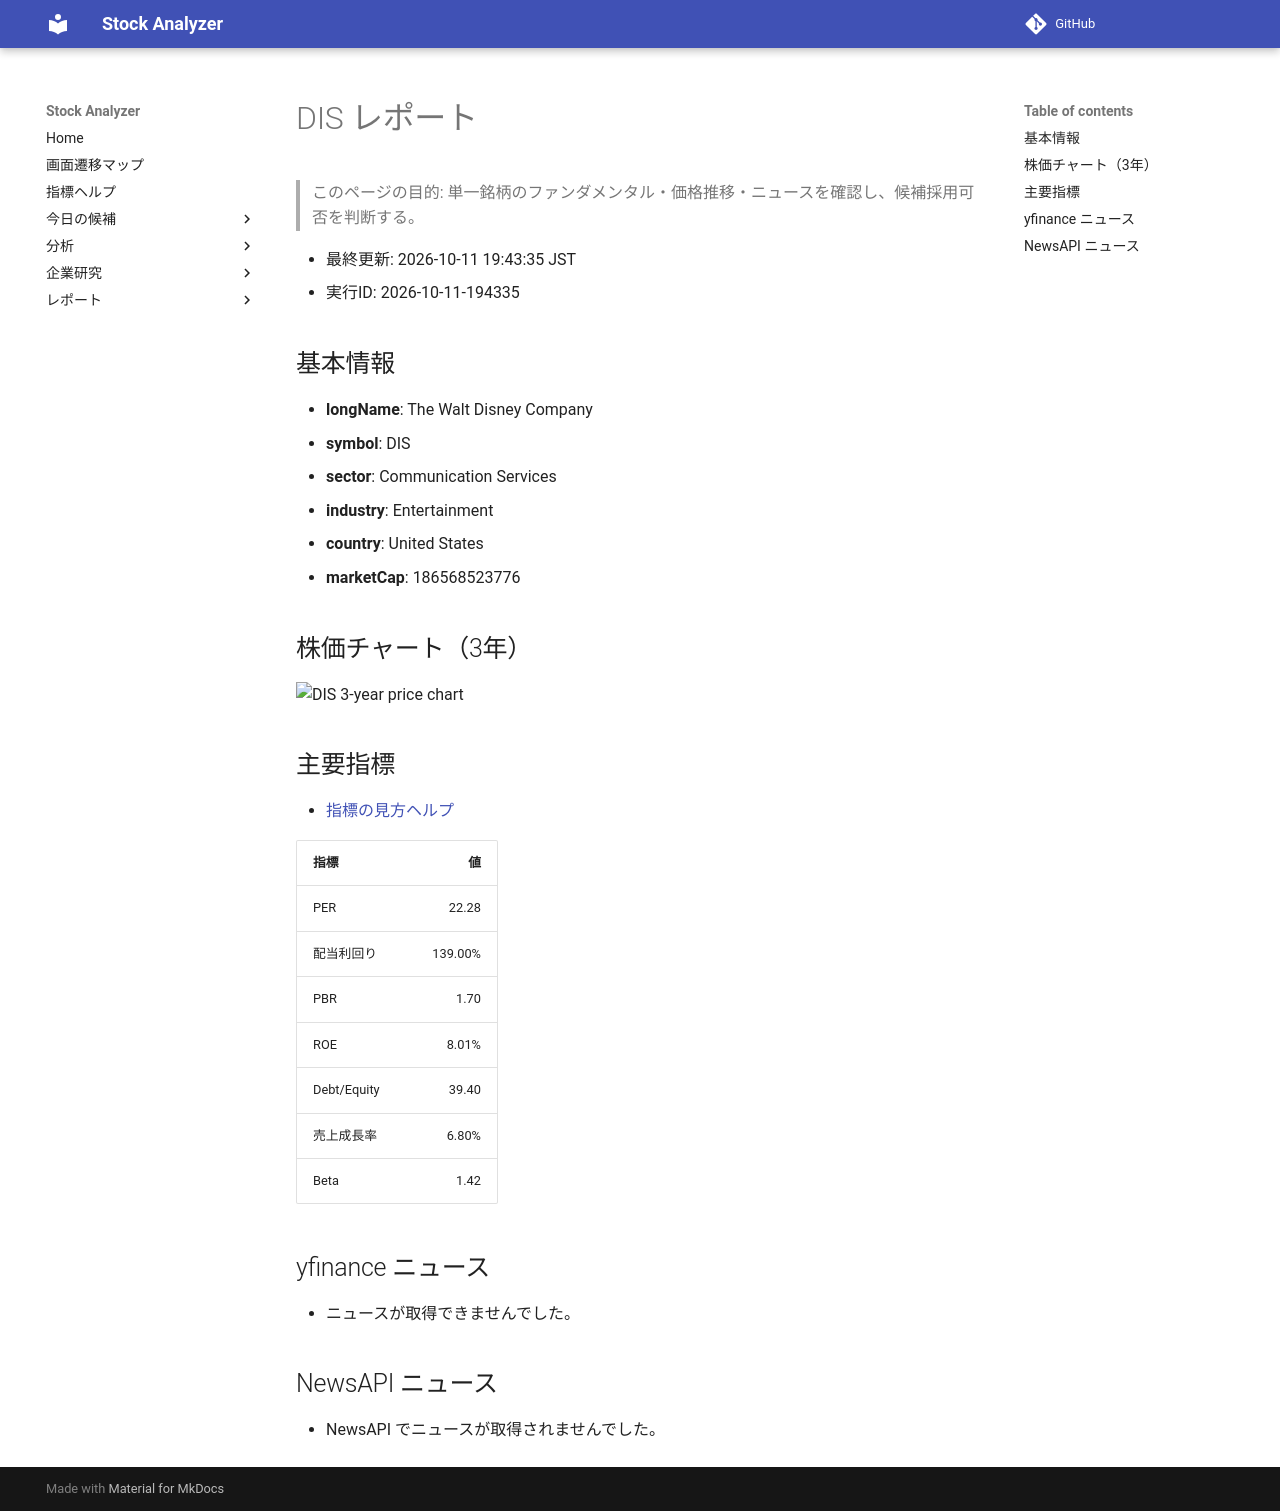

repository: Yumi-note/Making-APP · page: stocks/2026-10-11/194335/DIS/index.html · generator: mkdocs

# DIS レポート

> このページの目的: 単一銘柄のファンダメンタル・価格推移・ニュースを確認し、候補採用可否を判断する。

- 最終更新: 2026-10-11 19:43:35 JST
- 実行ID: 2026-10-11-194335

## 基本情報

- **longName**: The Walt Disney Company
- **symbol**: DIS
- **sector**: Communication Services
- **industry**: Entertainment
- **country**: United States
- **marketCap**: 186568523776

## 株価チャート（3年）

![DIS 3-year price chart](DIS_3y.png)

## 主要指標

- [指標の見方ヘルプ](../../../../indicators.md)

| 指標 | 値 |
|---|---:|
| PER | 22.28 |
| 配当利回り | 139.00% |
| PBR | 1.70 |
| ROE | 8.01% |
| Debt/Equity | 39.40 |
| 売上成長率 | 6.80% |
| Beta | 1.42 |

## yfinance ニュース

- ニュースが取得できませんでした。

## NewsAPI ニュース

- NewsAPI でニュースが取得されませんでした。
